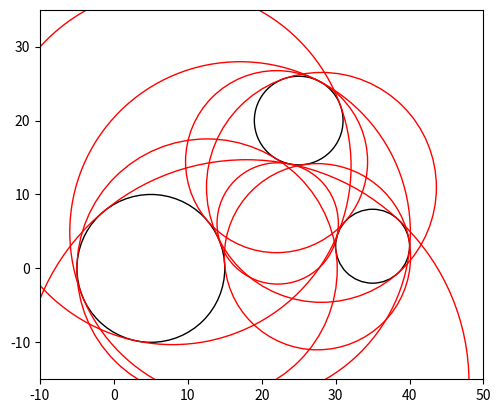

Recreate this plot in Python.
import matplotlib.pyplot as plt
import math
from sympy import Symbol

def getTangentCirlce(x1, y1, r1, x2, y2, r2, x3, y3, r3, s1, s2, s3):
    # my crappy version
    # calculate x and y in relation to r
    r = Symbol("r")

    #region general arguments
    y = ((2 * x1) * y2)
    z = ((2 * x1) * y3)
    aa = ((2 * x2) * y1)
    ba = ((2 * x2) * y3)
    ca = ((2 * x3) * y1)
    da = ((2 * x3) * y2)
    #endregion

    #region x arguments
    a = ((((2 * r) * r1) * s1) * y2)
    b = ((((2 * r) * r1) * s1) * y3)
    c = ((((2 * r) * r2) * s2) * y1)
    d = ((((2 * r) * r2) * s2) * y3)
    e = ((((2 * r) * r3) * s3) * y1)
    f = ((((2 * r) * r3) * s3) * y2)
    g = ((r1**2 * s1**2) * y2)
    h = ((r1**2 * s1**2) * y3)
    i = ((r2**2 * s2**2) * y1)
    j = ((r2**2 * s2**2) * y3)
    k = ((r3**2 * s3**2) * y1)
    l = ((r3**2 * s3**2) * y2)
    m = (x1**2 * y2)
    n = (x1**2 * y3)
    o = (x2**2 * y1)
    p = (x2**2 * y3)
    q = (x3**2 * y1)
    r = (x3**2 * y2)
    s = (y1**2 * y2)
    t = (y1**2 * y3)
    u = (y1 * y2**2)
    v = (y1 * y3**2)
    w = (y2**2 * y3)
    x = (y2 * y3**2)
    #endregion

    x_s = (a - b - c + d + e - f - g + h + i - j - k + l + m - n - o + p + q - r + s - t - u + v + w - x) / (y - z - aa + ba + ca - da)

    r = Symbol("r")

    #region y arguments
    a_2 = ((((2 * r) * r1) * s1) * x2)
    b_2 = ((((2 * r) * r1) * s1) * x3)
    c_2 = ((((2 * r) * r2) * s2) * x1)
    d_2 = ((((2 * r) * r2) * s2) * x3)
    e_2 = ((((2 * r) * r3) * s3) * x1)
    f_2 = ((((2 * r) * r3) * s3) * x2)
    g_2 = ((r1**2 * s1**2) * x2)
    h_2 = ((r1**2 * s1**2) * x3)
    i_2 = ((r2**2 * s2**2) * x1)
    j_2 = ((r2**2 * s2**2) * x3)
    k_2 = ((r3**2 * s3**2) * x1)
    l_2 = ((r3**2 * s3**2) * x2)
    m_2 = (x1**2 * x2)
    n_2 = (x1**2 * x3)
    o_2 = (x1 * x2**2)
    p_2 = (x1 * x3**2)
    q_2 = (x1 * y2**2)
    r_2 = (x1 * y3**2)
    s_2 = (x3 * x2**2)
    t_2 = (x2 * x3**2)
    u_2 = (x2 * y1**2)
    v_2 = (x2 * y3**2)
    w_2 = (x3 * y1**2)
    x_2 = (x3 * y2**2)
    #endregion

    y_s = (-a_2 + b_2 + c_2 - d_2 - e_2 + f_2 + g_2 - h_2 - i_2 + j_2 + k_2 - l_2 - m_2 + n_2 + o_2 - p_2 + q_2 - r_2 - s_2 + t_2 - u_2 + v_2 + w_2 - x_2) / (y - z - aa + ba + ca - da)

    sx_s = str(x_s)
    sy_s = str(y_s)

    # get P, Q, M, N out of the equations for x_s and y_s
    y_sa = sy_s.split(" ")
    if y_sa[0].find("r")!=-1: 
        Q = float(y_sa[0].split("*")[0])
        P = float(y_sa[2])
        if y_sa[1] == "-":
            P *= -1
    else: 
        P = float(y_sa[0])
        Q = float(y_sa[2].split("*")[0])
        if y_sa[1] == "-":
            Q *= -1

    x_sa = sx_s.split(" ")
    if x_sa[0].find("r")!=-1: 
        N = float(x_sa[0].split("*")[0])
        M = float(x_sa[2])
        if x_sa[1] == "-":
            M *= -1
    else: 
        M = float(x_sa[0])
        N = float(x_sa[2].split("*")[0])
        if x_sa[1] == "-":
            N *= -1
    
    # copied from below
    a = N*N + Q*Q - 1
    b = 2*M*N - 2*N*x1 + 2*P*Q - 2*Q*y1 + 2*s1*r1
    c = x1*x1 + M*M - 2*M*x1 + P*P + y1*y1 - 2*P*y1 - r1*r1
 
    # Find a root of a quadratic equation. This requires the circle centers not to be e.g. colinear
    D = b*b-4*a*c
    r_s = (-b-math.sqrt(D))/(2*a)
   
    x_s = M+N*r_s
    y_s = P+Q*r_s
    
    return x_s, y_s, r_s

def solve2(x1, y1, r1, x2, y2, r2, x3, y3, r3, s1, s2, s3):
    # from here https://rosettacode.org/wiki/Problem_of_Apollonius
    v11 = 2*x2 - 2*x1
    v12 = 2*y2 - 2*y1
    v13 = x1*x1 - x2*x2 + y1*y1 - y2*y2 - r1*r1 + r2*r2
    v14 = 2*s2*r2 - 2*s1*r1
 
    v21 = 2*x3 - 2*x2
    v22 = 2*y3 - 2*y2
    v23 = x2*x2 - x3*x3 + y2*y2 - y3*y3 - r2*r2 + r3*r3
    v24 = 2*s3*r3 - 2*s2*r2
 
    w12 = v12/v11
    w13 = v13/v11
    w14 = v14/v11
 
    w22 = v22/v21-w12
    w23 = v23/v21-w13
    w24 = v24/v21-w14
 
    P = -w23/w22
    Q = w24/w22
    M = -w12*P-w13
    N = w14 - w12*Q
    
    a = N*N + Q*Q - 1
    b = 2*M*N - 2*N*x1 + 2*P*Q - 2*Q*y1 + 2*s1*r1
    c = x1*x1 + M*M - 2*M*x1 + P*P + y1*y1 - 2*P*y1 - r1*r1
 
    # Find a root of a quadratic equation. This requires the circle centers not to be e.g. colinear
    D = b*b-4*a*c
    try:
        rs = (-b-math.sqrt(D))/(2*a)
    except Exception as e:
        return 0, 0, 0
 
    xs = M+N*rs
    ys = P+Q*rs

    return xs, ys, rs

if __name__ == "__main__":
    x1 = 35
    y1 = 3
    r1 = 5
    x2 = 25
    y2 = 20
    r2 = 6
    x3 = 5
    y3 = 0
    r3 = 10

    # x1 = input("x1: ")
    # y1 = input("y1: ")
    # r1 = input("r1: ")
    # x2 = input("x2: ")
    # y2 = input("y2: ")
    # r2 = input("r2: ")
    # x3 = input("x3: ")
    # y3 = input("y3: ")
    # r3 = input("r3: ")

    # convert variables to float
    x1 = float(x1)
    y1 = float(y1)
    r1 = float(r1)
    x2 = float(x2)
    y2 = float(y2)
    r2 = float(r2)
    x3 = float(x3)
    y3 = float(y3)
    r3 = float(r3)

    # create the figure
    fig, ax = plt.subplots()
    ax.set(xlim=[(min(x1, x2, x3) - max(r1, r2, r3)) - min(r1, r2, r3),
                 (max(x1, x2, x3) + max(r1, r2, r3)) + min(r1, r2, r3)],
            ylim=[(min(y1, y2, y3) - max(r1, r2, r3)) - min(r1, r2, r3),
                (max(y1, y2, y3) + max(r1, r2, r3)) + min(r1, r2, r3)],
            aspect=1)

    # store the cicle coordinates in a list
    coordinates = [(x1, y1), (x2, y2), (x3, y3)]
    scales = [r1, r2, r3]

    for i in range(3):
        circle = plt.Circle(coordinates[i], scales[i], color='black', fill=False)
        ax.add_patch(circle)

    # circle = plt.Circle((.5245460440128689, .3584079119742619), 0.09546044012868957, color='red', fill=False)
    # ax.add_patch(circle)

    for i in range(-1, 2, 2):
        for o in range(-1, 2, 2):
            for p in range(-1, 2, 2):
                try:
                    x, y, r = getTangentCirlce(
                        coordinates[0][0], coordinates[0][1], scales[0],
                        coordinates[1][0], coordinates[1][1], scales[1],
                        coordinates[2][0], coordinates[2][1], scales[2],
                        i, o, p)
                
                    print("Circle:", i,  o,  p, "; x =", x, ", y =", y, ", r =", r)
                    circle = plt.Circle((x, y), r, color='red', fill=False)
                    ax.add_patch(circle)
                except Exception as e:
                    print("Circle:", i,  o,  p, "; not possible")


    fig.savefig('plotcircles.png')
